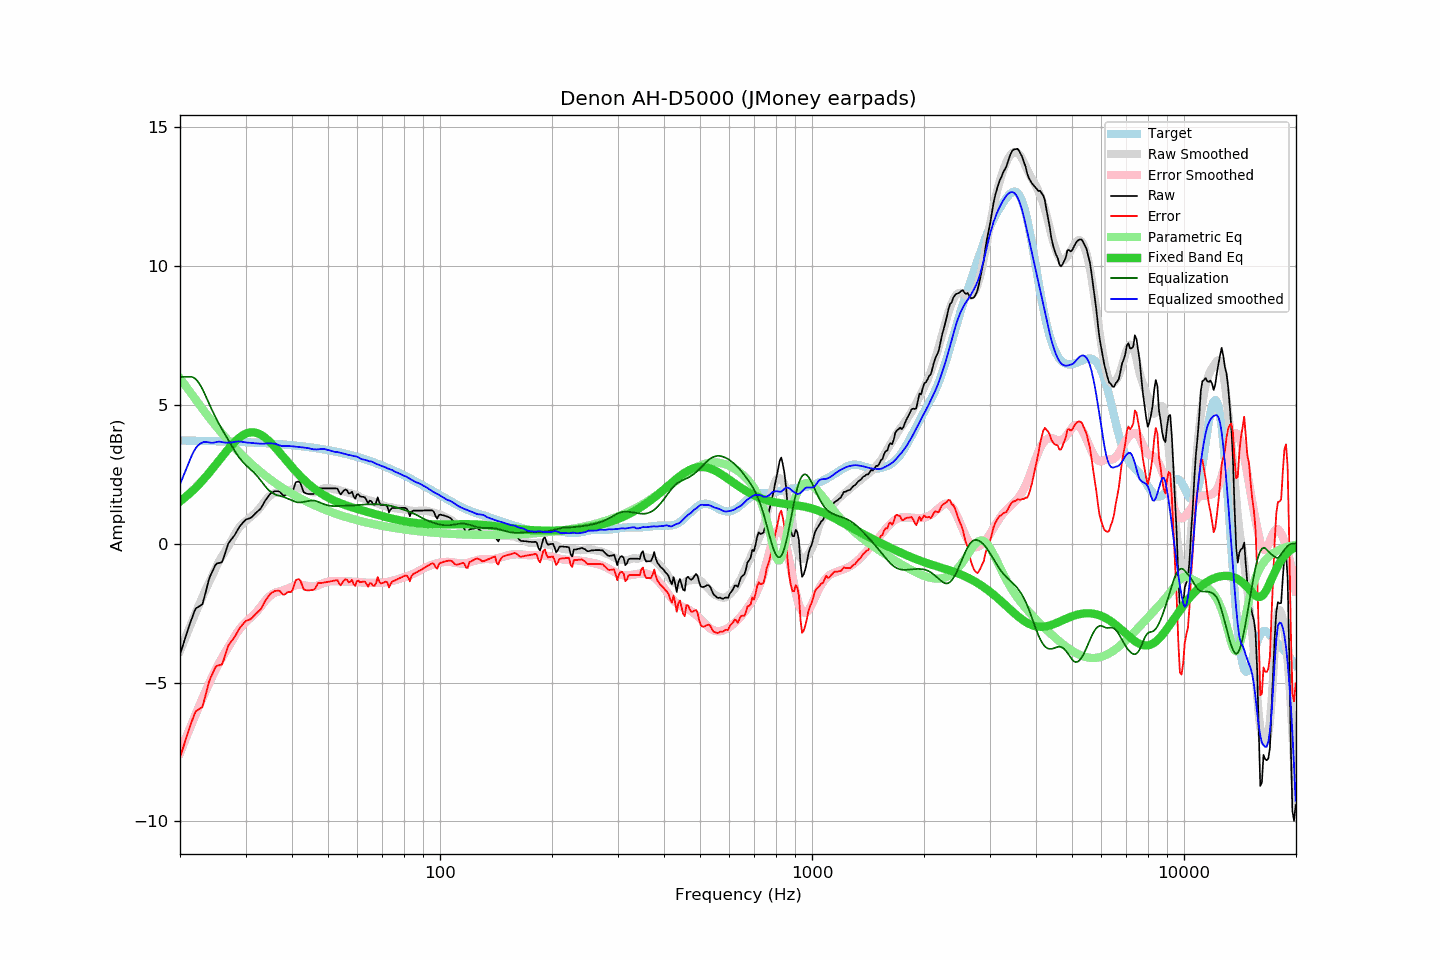

Source data for this figure (header and first rows):
frequency, raw, error, smoothed, error_smoothed, equalization, parametric_eq, equalized_raw, equalized_smoothed, target
20.00, -3.99, -7.69, -3.87, -7.54, 6.00, 1.52, 2.01, 2.13, 3.71
20.20, -3.81, -7.51, -3.72, -7.39, 6.00, 1.56, 2.19, 2.28, 3.71
20.40, -3.62, -7.33, -3.58, -7.24, 6.00, 1.61, 2.38, 2.42, 3.71
20.61, -3.45, -7.15, -3.44, -7.10, 6.00, 1.65, 2.55, 2.56, 3.71
20.81, -3.25, -6.96, -3.30, -6.95, 6.00, 1.70, 2.75, 2.70, 3.70
21.02, -3.08, -6.78, -3.16, -6.81, 6.00, 1.75, 2.92, 2.84, 3.70
21.23, -2.92, -6.62, -3.02, -6.67, 6.00, 1.80, 3.08, 2.98, 3.70
21.44, -2.75, -6.46, -2.87, -6.53, 6.00, 1.86, 3.25, 3.13, 3.70
21.66, -2.60, -6.30, -2.73, -6.39, 5.99, 1.91, 3.39, 3.25, 3.70
21.87, -2.43, -6.13, -2.60, -6.25, 5.95, 1.97, 3.52, 3.36, 3.70
22.09, -2.33, -6.02, -2.46, -6.11, 5.90, 2.02, 3.58, 3.45, 3.70
22.31, -2.30, -5.99, -2.32, -5.97, 5.84, 2.08, 3.54, 3.52, 3.70
22.54, -2.26, -5.95, -2.19, -5.83, 5.75, 2.14, 3.50, 3.57, 3.70
22.76, -2.22, -5.91, -2.05, -5.70, 5.66, 2.21, 3.45, 3.61, 3.70
22.99, -2.18, -5.87, -1.92, -5.56, 5.55, 2.27, 3.38, 3.64, 3.69
23.22, -1.97, -5.66, -1.78, -5.43, 5.43, 2.33, 3.47, 3.66, 3.69
23.45, -1.74, -5.44, -1.65, -5.30, 5.30, 2.40, 3.56, 3.66, 3.69
23.69, -1.52, -5.21, -1.52, -5.18, 5.18, 2.47, 3.66, 3.65, 3.69
23.92, -1.29, -4.98, -1.41, -5.05, 5.05, 2.54, 3.75, 3.64, 3.69
24.16, -1.14, -4.83, -1.29, -4.92, 4.92, 2.61, 3.77, 3.63, 3.69
24.40, -1.02, -4.71, -1.17, -4.79, 4.79, 2.68, 3.77, 3.62, 3.69
24.65, -0.90, -4.58, -1.04, -4.67, 4.67, 2.75, 3.78, 3.63, 3.69
24.89, -0.77, -4.46, -0.91, -4.55, 4.55, 2.82, 3.78, 3.64, 3.68
25.14, -0.72, -4.40, -0.79, -4.44, 4.44, 2.89, 3.73, 3.66, 3.68
25.39, -0.71, -4.39, -0.67, -4.33, 4.33, 2.97, 3.63, 3.67, 3.68
25.65, -0.69, -4.37, -0.56, -4.23, 4.23, 3.04, 3.54, 3.66, 3.68
25.91, -0.68, -4.35, -0.47, -4.12, 4.12, 3.11, 3.45, 3.65, 3.68
26.16, -0.54, -4.22, -0.38, -4.02, 4.02, 3.19, 3.48, 3.64, 3.68
26.43, -0.37, -4.04, -0.29, -3.93, 3.93, 3.26, 3.56, 3.63, 3.67
26.69, -0.19, -3.86, -0.20, -3.83, 3.83, 3.33, 3.64, 3.63, 3.67
26.96, -0.01, -3.68, -0.10, -3.73, 3.73, 3.40, 3.73, 3.63, 3.67
27.23, 0.08, -3.59, 0.00, -3.63, 3.63, 3.47, 3.72, 3.64, 3.67
27.50, 0.15, -3.51, 0.11, -3.53, 3.53, 3.53, 3.69, 3.64, 3.67
27.77, 0.23, -3.44, 0.21, -3.43, 3.43, 3.60, 3.66, 3.65, 3.67
28.05, 0.30, -3.36, 0.32, -3.34, 3.34, 3.66, 3.64, 3.66, 3.66
28.33, 0.41, -3.26, 0.42, -3.25, 3.25, 3.71, 3.65, 3.67, 3.66
28.62, 0.50, -3.16, 0.51, -3.16, 3.16, 3.76, 3.66, 3.67, 3.66
28.90, 0.60, -3.05, 0.59, -3.08, 3.08, 3.81, 3.69, 3.67, 3.66
29.19, 0.67, -2.98, 0.66, -3.01, 3.01, 3.86, 3.68, 3.67, 3.65
29.48, 0.74, -2.91, 0.71, -2.94, 2.94, 3.89, 3.68, 3.65, 3.65
29.78, 0.80, -2.85, 0.76, -2.88, 2.88, 3.93, 3.68, 3.64, 3.65
30.08, 0.86, -2.78, 0.81, -2.82, 2.82, 3.95, 3.69, 3.64, 3.65
30.38, 0.88, -2.76, 0.86, -2.77, 2.77, 3.98, 3.65, 3.63, 3.64
30.68, 0.90, -2.74, 0.91, -2.72, 2.72, 3.99, 3.62, 3.63, 3.64
30.99, 0.92, -2.72, 0.96, -2.66, 2.66, 4.00, 3.59, 3.62, 3.64
31.30, 0.97, -2.66, 1.01, -2.61, 2.61, 4.00, 3.58, 3.62, 3.64
31.61, 1.03, -2.60, 1.06, -2.55, 2.55, 4.00, 3.59, 3.61, 3.63
31.93, 1.09, -2.54, 1.11, -2.49, 2.49, 3.99, 3.59, 3.61, 3.63
32.24, 1.15, -2.48, 1.17, -2.43, 2.43, 3.97, 3.57, 3.60, 3.63
32.57, 1.19, -2.43, 1.24, -2.36, 2.36, 3.95, 3.55, 3.60, 3.63
32.89, 1.25, -2.38, 1.31, -2.29, 2.29, 3.92, 3.53, 3.59, 3.62
33.22, 1.33, -2.28, 1.38, -2.21, 2.21, 3.89, 3.55, 3.59, 3.62
33.55, 1.44, -2.18, 1.46, -2.13, 2.13, 3.85, 3.57, 3.59, 3.62
33.89, 1.54, -2.07, 1.54, -2.06, 2.06, 3.81, 3.61, 3.60, 3.61
34.23, 1.62, -1.98, 1.61, -2.00, 2.00, 3.76, 3.62, 3.61, 3.61
34.57, 1.70, -1.90, 1.67, -1.94, 1.94, 3.71, 3.64, 3.61, 3.60
34.92, 1.78, -1.82, 1.72, -1.88, 1.88, 3.65, 3.67, 3.61, 3.60
35.27, 1.82, -1.77, 1.76, -1.84, 1.84, 3.60, 3.66, 3.60, 3.60
35.62, 1.85, -1.74, 1.80, -1.80, 1.80, 3.53, 3.66, 3.60, 3.59
35.97, 1.88, -1.70, 1.82, -1.77, 1.77, 3.47, 3.66, 3.59, 3.59
... 635 more rows
